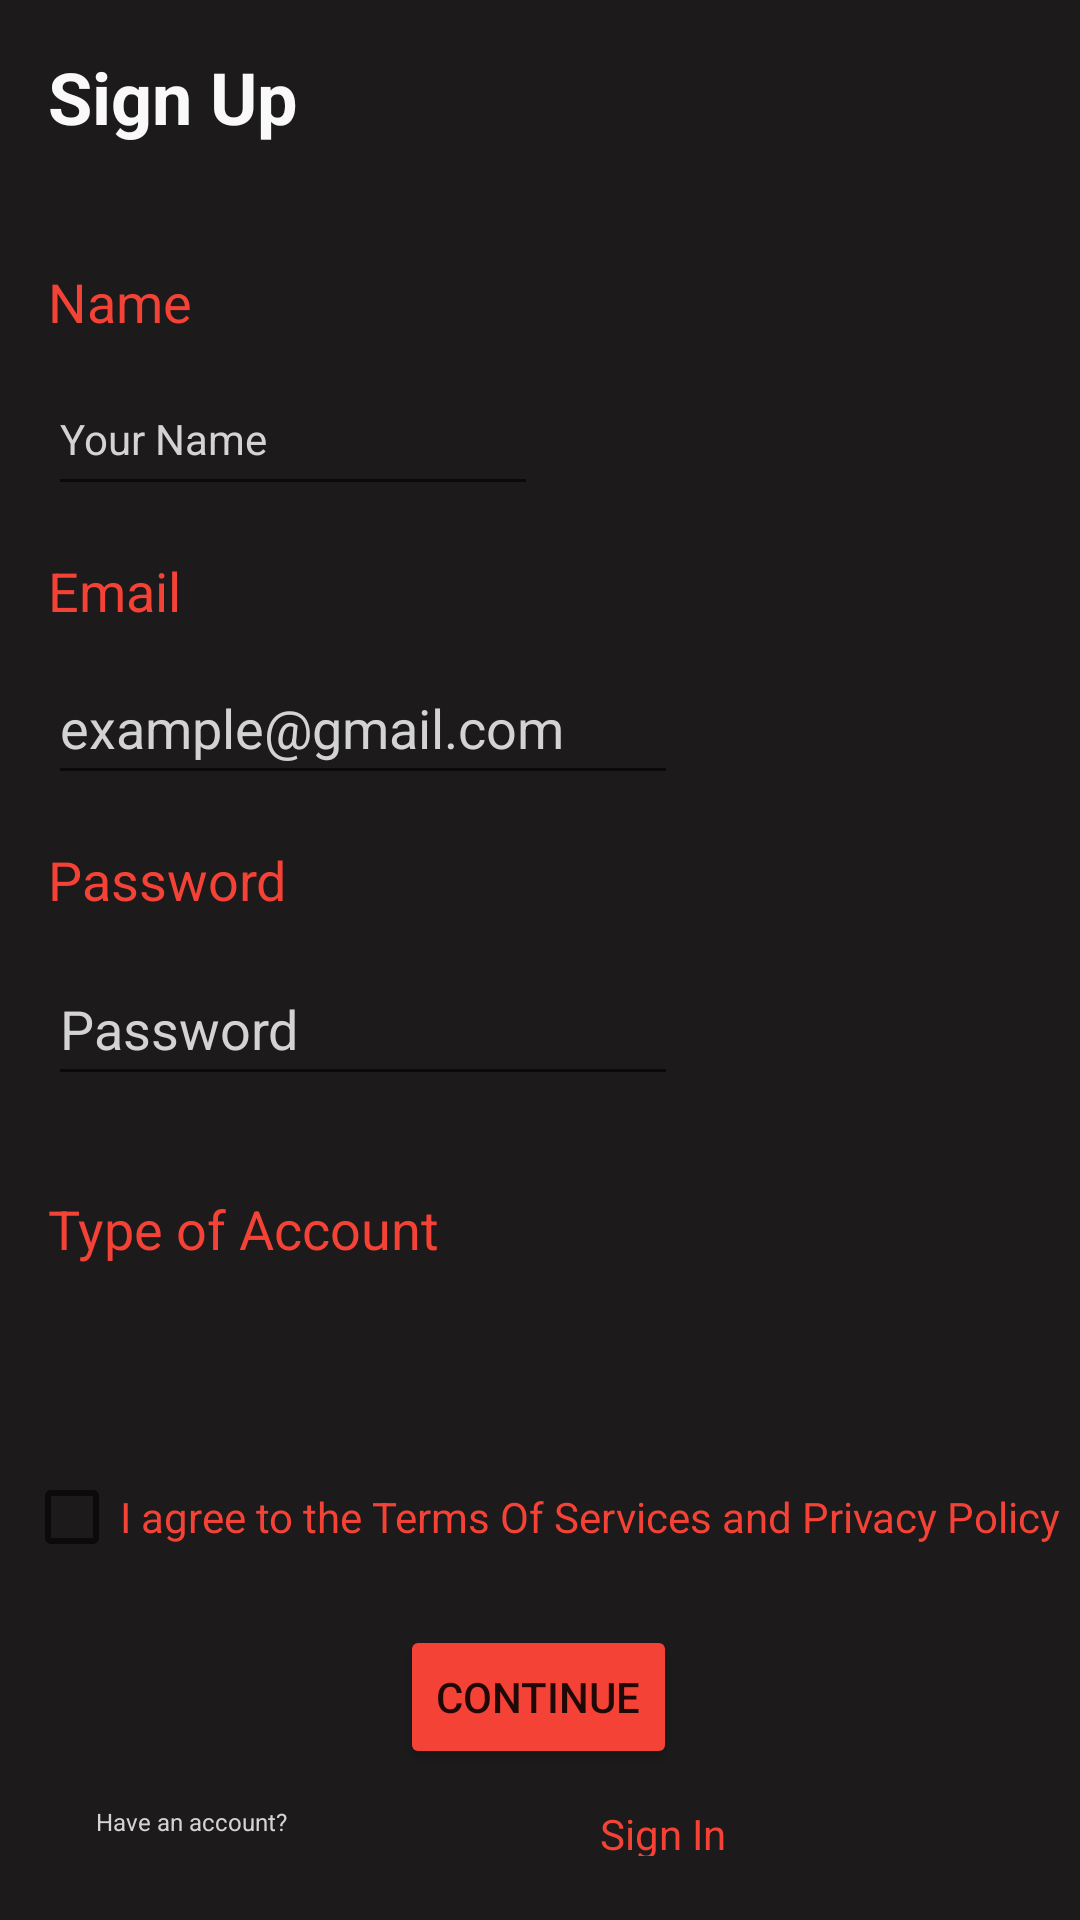

Produce the Android XML layout that renders to this screen, including the resource entries it uses.
<!-- AndroidManifest.xml: application theme Theme.ZornMusic -->
<!-- res/layout/activity_sign_up.xml -->
<?xml version="1.0" encoding="utf-8"?>
<ScrollView xmlns:android="http://schemas.android.com/apk/res/android"
    xmlns:app="http://schemas.android.com/apk/res-auto"
    xmlns:tools="http://schemas.android.com/tools"
    android:layout_width="match_parent"
    android:layout_height="match_parent"
    android:background="#1C1A1A"
    tools:context=".SignUp">

    <androidx.constraintlayout.widget.ConstraintLayout
        android:layout_width="match_parent"
        android:layout_height="match_parent">


        <TextView
            android:id="@+id/signUp"
            android:layout_width="wrap_content"
            android:layout_height="wrap_content"
            android:layout_marginStart="16dp"
            android:layout_marginTop="16dp"
            android:text="@string/SignUp"
            android:textColor="#FAF9F9"
            android:textSize="24sp"
            android:textStyle="bold"
            app:layout_constraintStart_toStartOf="parent"
            app:layout_constraintTop_toTopOf="parent" />

        <TextView
            android:id="@+id/nAme"
            android:layout_width="wrap_content"
            android:layout_height="wrap_content"
            android:layout_marginStart="16dp"
            android:layout_marginTop="40dp"
            android:text="@string/name"
            android:textColor="#F44336"
            android:textSize="18sp"
            app:layout_constraintStart_toStartOf="parent"
            app:layout_constraintTop_toBottomOf="@+id/signUp" />

        <EditText
            android:id="@+id/nameInput"
            android:layout_width="wrap_content"
            android:layout_height="wrap_content"
            android:layout_marginStart="16dp"
            android:layout_marginTop="8dp"
            android:ems="10"
            android:hint="@string/inputName"
            android:inputType="textPersonName"
            android:minHeight="48dp"
            android:textColor="#D3D3D3"
            android:textColorHint="#D3D3D3"
            android:textSize="14sp"
            app:layout_constraintStart_toStartOf="parent"
            app:layout_constraintTop_toBottomOf="@+id/nAme" />

        <TextView
            android:id="@+id/emaIL"
            android:layout_width="wrap_content"
            android:layout_height="wrap_content"
            android:layout_marginStart="16dp"
            android:layout_marginTop="16dp"
            android:text="@string/eMail"
            android:textColor="#F44336"
            android:textSize="18sp"
            app:layout_constraintStart_toStartOf="parent"
            app:layout_constraintTop_toBottomOf="@+id/nameInput" />

        <TextView
            android:id="@+id/pAss"
            android:layout_width="wrap_content"
            android:layout_height="wrap_content"
            android:layout_marginStart="16dp"
            android:layout_marginTop="16dp"
            android:text="@string/pass"
            android:textColor="#F44336"
            android:textSize="18sp"
            app:layout_constraintStart_toStartOf="parent"
            app:layout_constraintTop_toBottomOf="@+id/emailInput" />

        <EditText
            android:id="@+id/emailInput"
            android:layout_width="wrap_content"
            android:layout_height="wrap_content"
            android:layout_marginStart="16dp"
            android:layout_marginTop="8dp"
            android:ems="10"
            android:hint="@string/emailExample"
            android:inputType="textEmailAddress"
            android:minHeight="48dp"
            android:textColor="#D3D3D3"
            android:textColorHint="#D3D3D3"
            app:layout_constraintStart_toStartOf="parent"
            app:layout_constraintTop_toBottomOf="@+id/emaIL" />

        <EditText
            android:id="@+id/inputPass"
            android:layout_width="wrap_content"
            android:layout_height="wrap_content"
            android:layout_marginStart="16dp"
            android:layout_marginTop="12dp"
            android:ems="10"
            android:hint="@string/pass"
            android:inputType="textPassword"
            android:minHeight="48dp"
            android:textColor="#D3D3D3"
            android:textColorHint="#D3D3D3"
            app:layout_constraintStart_toStartOf="parent"
            app:layout_constraintTop_toBottomOf="@+id/pAss" />

        <TextView
            android:id="@+id/accType"
            android:layout_width="wrap_content"
            android:layout_height="wrap_content"
            android:layout_marginStart="16dp"
            android:layout_marginTop="32dp"
            android:text="@string/AccType"
            android:textColor="#F44336"
            android:textSize="18sp"
            app:layout_constraintStart_toStartOf="parent"
            app:layout_constraintTop_toBottomOf="@+id/inputPass" />

        <Spinner
            android:id="@+id/spinner1"
            android:layout_width="384dp"
            android:layout_height="48dp"
            android:layout_marginStart="8dp"
            android:layout_marginTop="12dp"
            android:backgroundTint="#504E4E"
            android:contentDescription="@string/AccType"
            app:layout_constraintStart_toStartOf="parent"
            app:layout_constraintTop_toBottomOf="@+id/accType" />

        <CheckBox
            android:id="@+id/checkBox1"
            android:layout_width="357dp"
            android:layout_height="48dp"
            android:layout_marginStart="8dp"
            android:visibility="visible"
            android:text="@string/checkBox"
            android:textColor="#F44336"
            app:layout_constraintStart_toStartOf="parent"
            app:layout_constraintTop_toBottomOf="@+id/spinner1" />


        <Button
            android:id="@+id/btnContinue1"
            android:layout_width="wrap_content"
            android:layout_height="wrap_content"
            android:layout_marginTop="12dp"
            android:backgroundTint="#F44336"
            android:text="@string/Button2"
            android:visibility="visible"
            app:layout_constraintEnd_toEndOf="parent"
            app:layout_constraintHorizontal_bias="0.498"
            app:layout_constraintStart_toStartOf="parent"
            app:layout_constraintTop_toBottomOf="@+id/checkBox1" />

        <TextView
            android:id="@+id/quest1"
            android:layout_width="80dp"
            android:layout_height="17dp"
            android:layout_marginStart="32dp"
            android:visibility="visible"
            android:layout_marginTop="12dp"
            android:text="@string/question"
            android:textColor="#D3D3D3"
            android:textSize="8sp"
            app:layout_constraintStart_toStartOf="parent"
            app:layout_constraintTop_toBottomOf="@+id/btnContinue1" />

        <TextView
            android:id="@+id/signInLink1"
            android:layout_width="80dp"
            android:layout_height="17dp"
            android:layout_marginStart="60dp"
            android:layout_marginTop="12dp"
            android:layout_marginEnd="52dp"
            android:visibility="visible"
            android:hint="@string/signin"
            android:text="@string/Link"
            android:textColor="#F44336"
            app:layout_constraintEnd_toEndOf="parent"
            app:layout_constraintStart_toEndOf="@+id/quest1"
            app:layout_constraintTop_toBottomOf="@+id/btnContinue1" />





    </androidx.constraintlayout.widget.ConstraintLayout>

</ScrollView>
<!-- resources referenced by this layout -->
<resources>
  <string name="AccType">Type of Account</string>
  <string name="Button2">Continue</string>
  <string name="Link">Sign In</string>
  <string name="SignUp">Sign Up</string>
  <string name="checkBox">I agree to the Terms Of Services and Privacy Policy</string>
  <string name="eMail">Email</string>
  <string name="emailExample">example@gmail.com</string>
  <string name="inputName">Your Name</string>
  <string name="name">Name</string>
  <string name="pass">Password</string>
  <string name="question">Have an account?</string>
  <string name="signin">"Sign  In "</string>
  <style name="Theme.ZornMusic" parent="Theme.MaterialComponents.DayNight.DarkActionBar">
          
          <item name="colorPrimary">@color/dark_grey</item>
          <item name="colorPrimaryVariant">@color/dark_red</item>
          <item name="colorOnPrimary">@color/white</item>
          
          <item name="colorSecondary">@color/dark_red</item>
          <item name="colorSecondaryVariant">@color/dark_red</item>
          <item name="colorOnSecondary">@color/black</item>
          
          <item name="android:statusBarColor" tools:targetApi="l">?attr/colorPrimaryVariant</item>
          
  
          <item name="android:itemTextAppearance">@style/ChangeTextColor</item>
          <item name="android:itemBackground">#4E4E50</item>
      </style>
  <color name="dark_grey">#1C1A1A</color>
  <color name="dark_red">#F44336</color>
  <color name="white">#FFFFFFFF</color>
  <color name="black">#FF000000</color>
  <style name="ChangeTextColor" parent="@android:style/TextAppearance.Widget.IconMenu.Item">
  
          <item name="android:textColor">@color/white</item>
      </style>
</resources>
